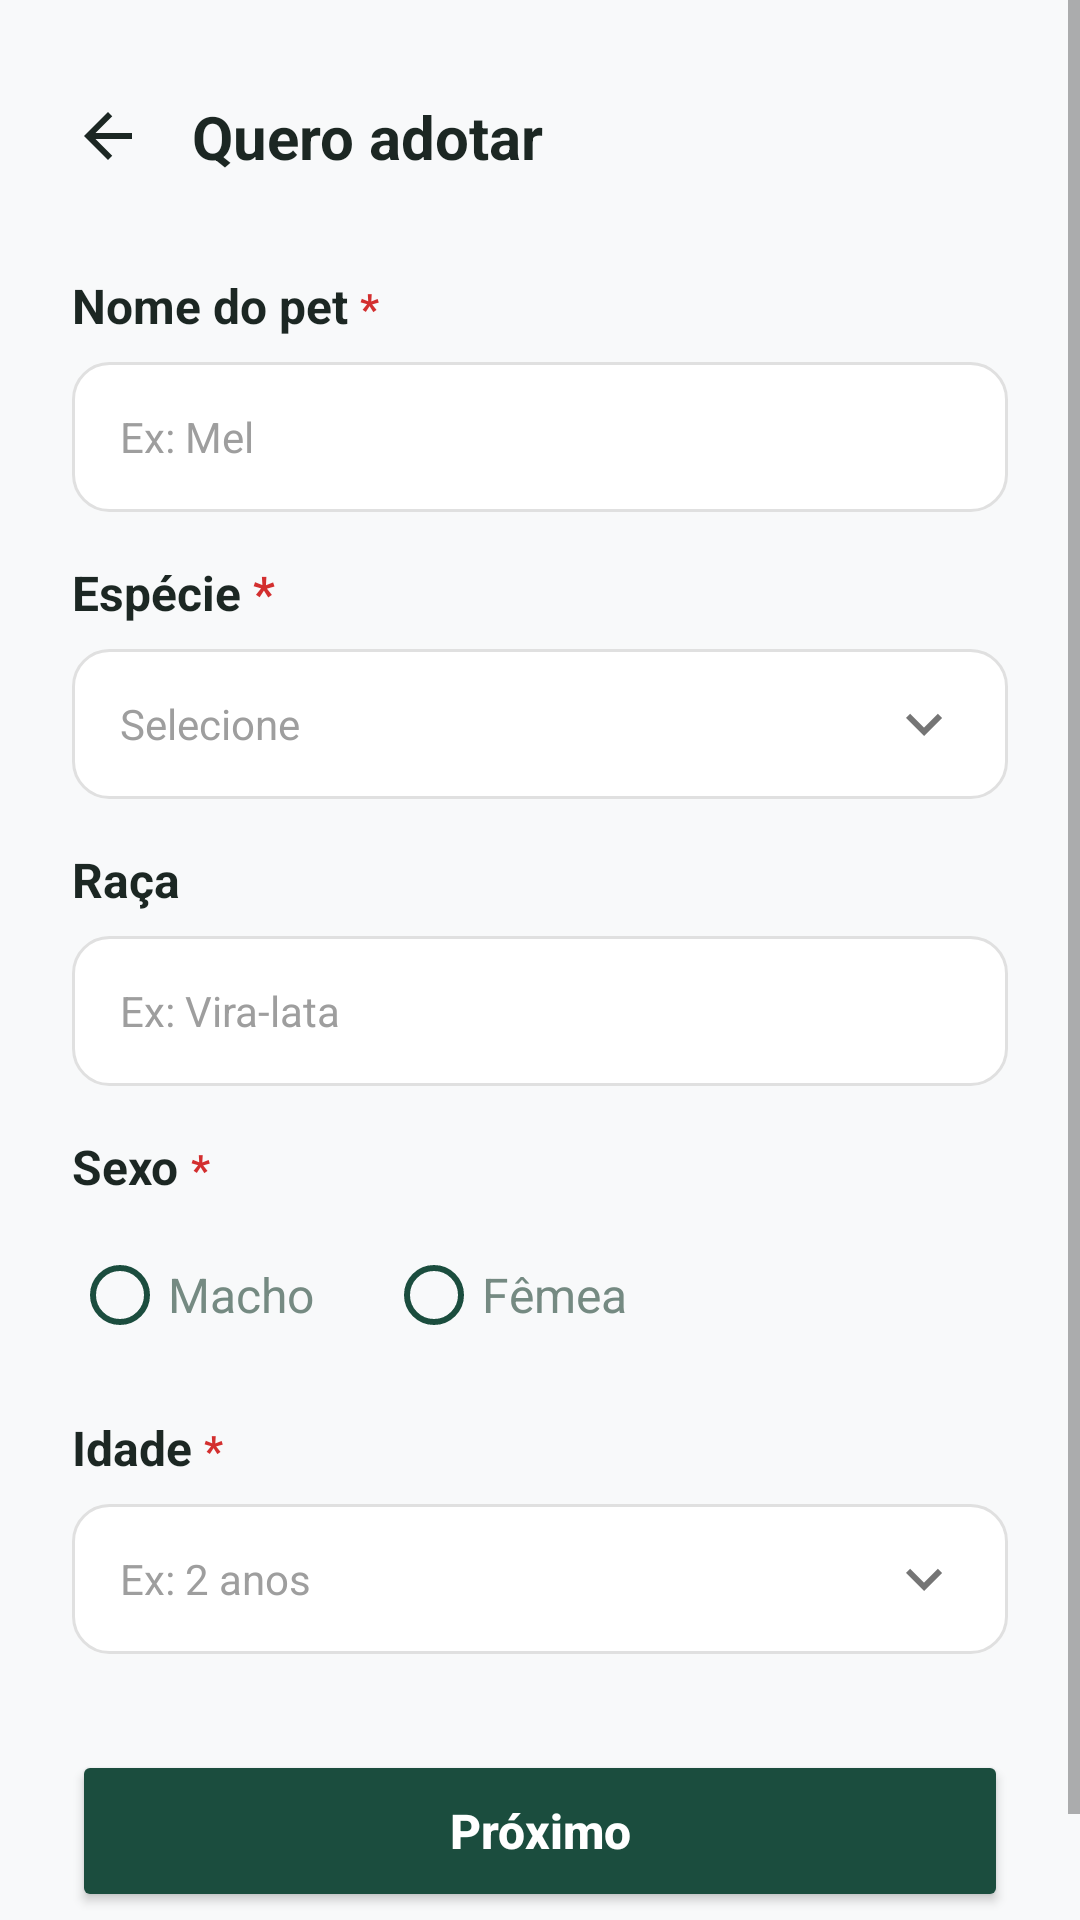

This screen was rendered from an Android layout file. Write that file and the resources it references.
<!-- AndroidManifest.xml: application theme Theme.HelpPet -->
<!-- res/layout/activity_quero_adotar.xml -->
<?xml version="1.0" encoding="utf-8"?>
<androidx.constraintlayout.widget.ConstraintLayout xmlns:android="http://schemas.android.com/apk/res/android"
    xmlns:app="http://schemas.android.com/apk/res-auto"
    android:layout_width="match_parent"
    android:layout_height="match_parent"
    android:background="@color/background_offwhite">

    <ScrollView
        android:layout_width="match_parent"
        android:layout_height="match_parent"
        android:fillViewport="true"
        app:layout_constraintTop_toTopOf="parent"
        app:layout_constraintBottom_toBottomOf="parent"
        app:layout_constraintStart_toStartOf="parent"
        app:layout_constraintEnd_toEndOf="parent">

        <LinearLayout
            android:layout_width="match_parent"
            android:layout_height="wrap_content"
            android:orientation="vertical"
            android:padding="24dp">

            
            <LinearLayout
                android:layout_width="match_parent"
                android:layout_height="wrap_content"
                android:gravity="center_vertical"
                android:orientation="horizontal"
                android:layout_marginTop="8dp">

                <ImageView
                    android:id="@+id/btn_voltar"
                    android:layout_width="24dp"
                    android:layout_height="24dp"
                    android:src="@drawable/ic_arrow_seta"
                    android:background="?attr/selectableItemBackgroundBorderless"
                    android:clickable="true"
                    android:contentDescription="Voltar" />

                
                <TextView
                    android:layout_width="wrap_content"
                    android:layout_height="wrap_content"
                    android:layout_marginStart="16dp"
                    android:text="Quero adotar"
                    android:textColor="#1C2723"
                    android:textSize="20sp"
                    android:textStyle="bold" />
            </LinearLayout>

            
            <LinearLayout
                android:layout_width="wrap_content"
                android:layout_height="wrap_content"
                android:layout_marginTop="32dp"
                android:orientation="horizontal">
                <TextView
                    android:layout_width="wrap_content"
                    android:layout_height="wrap_content"
                    android:text="Nome do pet "
                    android:textColor="#1C2723"
                    android:textStyle="bold"
                    android:textSize="16sp"/>
                <TextView
                    android:layout_width="wrap_content"
                    android:layout_height="wrap_content"
                    android:text="*"
                    android:textColor="#D32F2F"
                    android:textStyle="bold"
                    android:textSize="14sp"/>
            </LinearLayout>

            <EditText
                android:layout_width="match_parent"
                android:layout_height="50dp"
                android:layout_marginTop="8dp"
                android:background="@drawable/bg_input_field"
                android:hint="Ex: Mel"
                android:textColorHint="#9E9E9E"
                android:paddingStart="16dp"
                android:paddingEnd="16dp"
                android:inputType="textPersonName"
                android:textColor="#1C2723"
                android:textSize="14sp" />

            
            <LinearLayout
                android:layout_width="wrap_content"
                android:layout_height="wrap_content"
                android:layout_marginTop="16dp"
                android:orientation="horizontal">
                <TextView
                    android:layout_width="wrap_content"
                    android:layout_height="wrap_content"
                    android:text="Espécie "
                    android:textColor="#1C2723"
                    android:textStyle="bold"
                    android:textSize="16sp"/>
                <TextView
                    android:layout_width="wrap_content"
                    android:layout_height="wrap_content"
                    android:text="*"
                    android:textColor="#D32F2F"
                    android:textStyle="bold"
                    android:textSize="16sp"/>
            </LinearLayout>

            <TextView
                android:id="@+id/tv_especie"
                android:layout_width="match_parent"
                android:layout_height="50dp"
                android:layout_marginTop="8dp"
                android:background="@drawable/bg_input_field"
                android:text="Selecione"
                android:textColor="#9E9E9E"
                android:textSize="14sp"
                android:gravity="center_vertical"
                android:paddingStart="16dp"
                android:paddingEnd="16dp"
                app:drawableEndCompat="@drawable/ic_arrow_setinha" />

            
            <TextView
                android:layout_width="wrap_content"
                android:layout_height="wrap_content"
                android:layout_marginTop="16dp"
                android:text="Raça"
                android:textColor="#1C2723"
                android:textStyle="bold"
                android:textSize="16sp"/>

            <EditText
                android:layout_width="match_parent"
                android:layout_height="50dp"
                android:layout_marginTop="8dp"
                android:background="@drawable/bg_input_field"
                android:hint="Ex: Vira-lata"
                android:textColorHint="#9E9E9E"
                android:paddingStart="16dp"
                android:paddingEnd="16dp"
                android:inputType="textPersonName"
                android:textColor="#1C2723"
                android:textSize="14sp" />

            
            <LinearLayout
                android:layout_width="wrap_content"
                android:layout_height="wrap_content"
                android:layout_marginTop="16dp"
                android:orientation="horizontal">
                <TextView
                    android:layout_width="wrap_content"
                    android:layout_height="wrap_content"
                    android:text="Sexo "
                    android:textColor="#1C2723"
                    android:textStyle="bold"
                    android:textSize="16sp"/>
                <TextView
                    android:layout_width="wrap_content"
                    android:layout_height="wrap_content"
                    android:text="*"
                    android:textColor="#D32F2F"
                    android:textStyle="bold"
                    android:textSize="14sp"/>
            </LinearLayout>

            <RadioGroup
                android:layout_width="match_parent"
                android:layout_height="wrap_content"
                android:layout_marginTop="8dp"
                android:orientation="horizontal">

                <RadioButton
                    android:layout_width="wrap_content"
                    android:layout_height="wrap_content"
                    android:text="Macho"
                    android:textColor="#758A82"
                    android:textSize="16sp"
                    android:layout_marginEnd="24dp"
                    android:buttonTint="@color/primary_green"/>

                <RadioButton
                    android:layout_width="wrap_content"
                    android:layout_height="wrap_content"
                    android:text="Fêmea"
                    android:textColor="#758A82"
                    android:textSize="16sp"
                    android:buttonTint="@color/primary_green"/>
            </RadioGroup>

            
            <LinearLayout
                android:layout_width="wrap_content"
                android:layout_height="wrap_content"
                android:layout_marginTop="16dp"
                android:orientation="horizontal">
                <TextView
                    android:layout_width="wrap_content"
                    android:layout_height="wrap_content"
                    android:text="Idade "
                    android:textColor="#1C2723"
                    android:textStyle="bold"
                    android:textSize="16sp"/>
                <TextView
                    android:layout_width="wrap_content"
                    android:layout_height="wrap_content"
                    android:text="*"
                    android:textColor="#D32F2F"
                    android:textStyle="bold"
                    android:textSize="14sp"/>
            </LinearLayout>

            <TextView
                android:id="@+id/tv_idade"
                android:layout_width="match_parent"
                android:layout_height="50dp"
                android:layout_marginTop="8dp"
                android:background="@drawable/bg_input_field"
                android:text="Ex: 2 anos"
                android:textColor="#9E9E9E"
                android:textSize="14sp"
                android:gravity="center_vertical"
                android:paddingStart="16dp"
                android:paddingEnd="16dp"
                app:drawableEndCompat="@drawable/ic_arrow_setinha" />

            
            <Button
                android:layout_width="match_parent"
                android:layout_height="54dp"
                android:layout_marginTop="32dp"
                android:layout_marginBottom="16dp"
                android:backgroundTint="@color/primary_green"
                android:text="Próximo"
                android:textAllCaps="false"
                android:textColor="@android:color/white"
                android:textSize="16sp"
                android:textStyle="bold"
                app:cornerRadius="12dp" />

        </LinearLayout>
    </ScrollView>

</androidx.constraintlayout.widget.ConstraintLayout>
<!-- resources referenced by this layout -->
<resources>
  <color name="background_offwhite">#F8F9FA</color>
  <color name="primary_green">#1B4D3E</color>
  <!-- drawable bg_input_field (drawable) -->
  <?xml version="1.0" encoding="utf-8"?>
  <shape xmlns:android="http://schemas.android.com/apk/res/android">
      <solid android:color="@color/white" />
      <stroke android:width="1dp" android:color="@color/gray_border" />
      <corners android:radius="12dp" />
  </shape>
  <!-- drawable ic_arrow_seta (drawable) -->
  <vector xmlns:android="http://schemas.android.com/apk/res/android"
      android:width="24dp"
      android:height="24dp"
      android:viewportWidth="24"
      android:viewportHeight="24">
      <path
          android:fillColor="#1C2723"
          android:pathData="M20,11H7.83l5.59,-5.59L12,4l-8,8 8,8 1.41,-1.41L7.83,13H20v-2z"/>
  </vector>
  <!-- drawable ic_arrow_setinha (drawable) -->
  <vector xmlns:android="http://schemas.android.com/apk/res/android"
      android:width="24dp"
      android:height="24dp"
      android:viewportWidth="24"
      android:viewportHeight="24">
      <path
          android:fillColor="#757575"
          android:pathData="M7.41,8.59L12,13.17l4.59,-4.58L18,10l-6,6 -6,-6 1.41,-1.41z"/>
  </vector>
  <style name="Theme.HelpPet" parent="Theme.MaterialComponents.DayNight.NoActionBar" />
  <color name="white">#FFFFFF</color>
  <color name="gray_border">#E0E0E0</color>
</resources>
